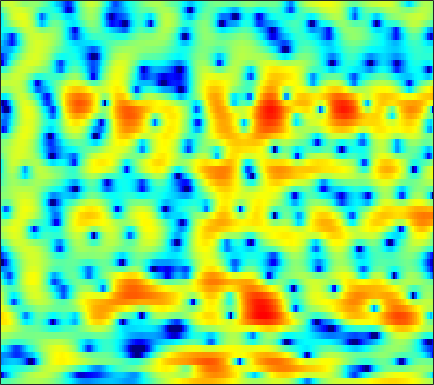

The data file committed next to this chart (first rows):
-2.1851, -2.1443, -1.9799, -1.7427, -1.5076, -1.1494, -0.77094, -0.48504, -0.10519, 0.2563, 0.58595, 0.8074, 1.0585, 1.2492, 1.3554, 1.4574, 1.5057, 1.512, 1.4645, 1.3555, 1.1861, 1.0206, 0.73806, 0.38612
-17.79, -13.69, -10.02, -7.492, -6.024, -4.445, -3.161, -2.348, -1.414, -0.616, 0.0638, 0.5093, 1.026, 1.462, 1.738, 2.045, 2.275, 2.399, 2.494, 2.505, 2.428, 2.306, 2.05, 1.685
-5.67, -5.614, -5.402, -5.087, -4.809, -4.425, -4.07, -3.835, -3.555, -3.3, -3.047, -2.84, -2.506, -2.065, -1.662, -1.043, -0.3683, 0.1507, 0.8268, 1.452, 1.983, 2.316, 2.657, 2.872
-9.287, -8.558, -7.805, -7.279, -7.005, -6.824, -6.844, -6.996, -7.436, -8.205, -9.461, -10.9, -13.96, -19.69, -23.81, -15.17, -9.498, -6.604, -3.675, -1.444, 0.3031, 1.369, 2.525, 3.423
-9.088, -9.044, -9.3, -9.862, -10.47, -11.47, -12.41, -12.82, -12.71, -11.97, -10.97, -10.25, -9.34, -8.402, -7.604, -6.372, -4.911, -3.731, -2.164, -0.672, 0.6655, 1.549, 2.562, 3.387
-4.274, -4.882, -5.891, -7.158, -8.295, -10.02, -11.69, -12.44, -12.15, -10.62, -8.736, -7.411, -5.856, -4.497, -3.576, -2.457, -1.432, -0.7118, 0.1796, 0.9994, 1.735, 2.225, 2.795, 3.257
-0.7673, -1.07, -1.488, -1.915, -2.222, -2.578, -2.839, -2.945, -2.948, -2.808, -2.54, -2.272, -1.862, -1.418, -1.076, -0.6217, -0.1865, 0.1288, 0.523, 0.885, 1.207, 1.415, 1.653, 1.836
1.289, 1.213, 1.071, 0.8874, 0.734, 0.515, 0.2898, 0.1307, -0.05186, -0.1985, -0.3048, -0.3562, -0.3842, -0.3775, -0.3592, -0.32, -0.2783, -0.2551, -0.2381, -0.2387, -0.2597, -0.2852, -0.3167, -0.3411
3.294, 3.353, 3.288, 3.088, 2.858, 2.456, 1.965, 1.556, 0.9879, 0.4352, -0.05986, -0.3609, -0.653, -0.8198, -0.8907, -0.9521, -1.044, -1.162, -1.416, -1.808, -2.318, -2.747, -3.327, -3.781
5.706, 5.697, 5.471, 5.015, 4.521, 3.655, 2.543, 1.523, -0.1142, -2.028, -4.01, -5.201, -5.671, -4.843, -3.912, -2.805, -2.096, -1.876, -2.026, -2.739, -4.104, -5.697, -9.019, -14.75
6.025, 5.752, 5.222, 4.493, 3.81, 2.725, 1.417, 0.2336, -1.692, -4.117, -7.128, -9.318, -9.581, -7.046, -5.116, -3.18, -1.946, -1.409, -1.13, -1.322, -1.922, -2.577, -3.609, -4.503
4.197, 3.54, 2.512, 1.37, 0.5026, -0.5738, -1.44, -1.897, -2.282, -2.478, -2.474, -2.339, -1.977, -1.437, -0.9781, -0.3767, 0.1142, 0.379, 0.5687, 0.5745, 0.4087, 0.2145, -0.08889, -0.4073
2.859, 1.673, -0.3393, -2.984, -5.56, -9.991, -12.44, -10.03, -6.394, -3.787, -1.928, -0.8645, 0.2316, 1.076, 1.575, 2.072, 2.393, 2.515, 2.525, 2.378, 2.074, 1.765, 1.25, 0.6434
2.28, 1.26, -0.3131, -2.106, -3.492, -5.033, -5.505, -4.939, -3.448, -1.781, -0.2924, 0.6517, 1.676, 2.447, 2.858, 3.202, 3.322, 3.269, 3.014, 2.552, 1.897, 1.27, 0.2644, -0.9445
1.027, 0.2171, -0.8199, -1.662, -2.029, -2.149, -1.873, -1.411, -0.6111, 0.3054, 1.237, 1.873, 2.599, 3.122, 3.373, 3.485, 3.348, 3.064, 2.46, 1.577, 0.4541, -0.5482, -2.045, -3.652
-1.587, -3.149, -5.455, -7.524, -8.084, -6.825, -4.525, -2.819, -0.8081, 0.8558, 2.188, 2.984, 3.797, 4.319, 4.521, 4.533, 4.226, 3.783, 2.867, 1.54, -0.2654, -1.983, -4.875, -8.487
-4.747, -6.361, -8.895, -11.71, -12.38, -9.821, -6.288, -4.027, -1.573, 0.3876, 1.903, 2.803, 3.697, 4.272, 4.503, 4.549, 4.289, 3.886, 3.061, 1.889, 0.3069, -1.159, -3.525, -6.129
-9.312, -9.479, -9.125, -8.253, -7.385, -5.979, -4.391, -3.136, -1.532, -0.1077, 1.093, 1.837, 2.609, 3.145, 3.386, 3.496, 3.376, 3.142, 2.647, 1.982, 1.174, 0.5131, -0.3651, -1.156
-28.92, -19.75, -13.78, -10.06, -7.946, -5.679, -3.756, -2.528, -1.094, 0.1133, 1.106, 1.71, 2.342, 2.772, 2.964, 3.063, 2.983, 2.82, 2.475, 2.006, 1.449, 0.9951, 0.3734, -0.2191
-12.72, -11.51, -9.315, -7.053, -5.495, -3.622, -1.991, -0.9476, 0.2286, 1.178, 1.927, 2.366, 2.789, 3.039, 3.123, 3.099, 2.937, 2.722, 2.321, 1.78, 1.119, 0.5428, -0.3124, -1.234
-7.67, -6.181, -4.439, -2.857, -1.804, -0.5277, 0.532, 1.21, 1.942, 2.487, 2.853, 3.019, 3.112, 3.08, 2.99, 2.781, 2.482, 2.196, 1.716, 1.098, 0.2953, -0.4609, -1.728, -3.404
-2.766, -1.792, -0.6142, 0.4042, 1.085, 1.857, 2.423, 2.716, 2.946, 2.975, 2.804, 2.557, 2.112, 1.587, 1.187, 0.7165, 0.3415, 0.1172, -0.1535, -0.4732, -0.9411, -1.436, -2.349, -3.607
0.6244, 1.176, 1.895, 2.51, 2.904, 3.27, 3.468, 3.478, 3.259, 2.744, 1.896, 1.014, -0.5215, -2.412, -3.914, -5.418, -5.561, -4.943, -3.914, -3.109, -2.665, -2.55, -2.635, -2.867
1.525, 2.05, 2.654, 3.193, 3.509, 3.807, 3.936, 3.889, 3.573, 2.914, 1.825, 0.6515, -1.56, -4.853, -8.414, -14.57, -12.41, -8.869, -5.981, -4.469, -3.804, -3.689, -3.859, -4.234
0.3409, 0.7216, 1.182, 1.73, 2.17, 2.794, 3.307, 3.562, 3.708, 3.569, 3.1, 2.541, 1.551, 0.4038, -0.4721, -1.437, -2.014, -2.242, -2.48, -2.825, -3.496, -4.304, -5.885, -8.323
-2.969, -3.959, -4.796, -4.139, -2.719, -0.6062, 1.177, 2.211, 3.199, 3.78, 4.002, 3.973, 3.713, 3.243, 2.794, 2.106, 1.32, 0.6776, -0.3007, -1.435, -2.771, -3.922, -5.68, -7.611
-4.529, -7.277, -11.68, -10.03, -6.233, -2.42, 0.1201, 1.521, 2.843, 3.696, 4.187, 4.345, 4.314, 4.026, 3.669, 2.996, 2.112, 1.304, 0.02608, -1.508, -3.279, -4.699, -6.616, -8.222
-0.715, -1.13, -1.348, -1.081, -0.5489, 0.3822, 1.381, 2.061, 2.822, 3.371, 3.699, 3.8, 3.744, 3.485, 3.141, 2.479, 1.571, 0.7036, -0.7191, -2.539, -4.886, -7.145, -11.28, -18.5
0.2153, 0.2942, 0.4824, 0.7836, 1.068, 1.46, 1.9, 2.186, 2.52, 2.765, 2.897, 2.915, 2.827, 2.596, 2.314, 1.805, 1.1, 0.4282, -0.6585, -1.99, -3.593, -4.945, -6.832, -8.486
-0.7211, -0.2637, 0.2803, 0.7683, 1.071, 1.409, 1.656, 1.785, 1.887, 1.932, 1.931, 1.917, 1.867, 1.77, 1.666, 1.46, 1.152, 0.8465, 0.31, -0.3473, -1.095, -1.701, -2.497, -3.219
-2.202, -1.308, -0.3284, 0.3732, 0.7384, 1.043, 1.079, 0.9971, 0.7394, 0.398, 0.1097, 0.001906, 0.06265, 0.3386, 0.6195, 0.9605, 1.215, 1.318, 1.31, 1.154, 0.8745, 0.5998, 0.1668, -0.2968
-3.016, -1.793, -0.4899, 0.4474, 0.8908, 1.072, 0.8143, 0.2654, -0.9525, -2.773, -4.942, -6.034, -5.317, -3.13, -1.576, 0.05027, 1.147, 1.674, 2.092, 2.228, 2.144, 1.99, 1.687, 1.303
-4.212, -2.296, -0.3683, 0.9815, 1.643, 1.975, 1.78, 1.167, -0.2872, -2.659, -6.192, -8.583, -7.02, -3.392, -1.36, 0.5009, 1.612, 2.075, 2.314, 2.22, 1.874, 1.518, 1.003, 0.4874
-4.23, -2.219, -0.136, 1.311, 2.071, 2.699, 2.902, 2.831, 2.462, 1.909, 1.384, 1.118, 1.064, 1.271, 1.468, 1.638, 1.585, 1.362, 0.7285, -0.2659, -1.579, -2.755, -4.391, -5.623
-1.429, -0.4916, 0.6304, 1.612, 2.18, 2.774, 3.133, 3.302, 3.367, 3.281, 3.106, 2.933, 2.643, 2.264, 1.913, 1.295, 0.4448, -0.3876, -1.802, -3.657, -6.122, -8.58, -13.4, -23.87
-0.05902, 0.4197, 1.055, 1.666, 2.094, 2.584, 2.989, 3.196, 3.377, 3.429, 3.323, 3.147, 2.764, 2.206, 1.654, 0.7274, -0.4591, -1.536, -3.174, -5.1, -7.197, -8.839, -10.86, -12.1
-0.06316, 0.1314, 0.5488, 1.039, 1.478, 2.07, 2.631, 2.977, 3.331, 3.539, 3.567, 3.45, 3.112, 2.543, 1.938, 0.8979, -0.4275, -1.64, -3.553, -5.809, -8.376, -10.31, -12.41, -12.96
-2.408, -2.589, -2.307, -1.437, -0.6006, 0.5692, 1.65, 2.382, 3.152, 3.672, 3.961, 4.008, 3.841, 3.393, 2.881, 1.918, 0.6305, -0.5691, -2.567, -5.07, -8.429, -11.86, -18.85, -19.56
-11.1, -14.65, -12.7, -7.841, -5.139, -2.424, -0.3865, 0.831, 2.116, 3.048, 3.647, 3.901, 3.962, 3.731, 3.371, 2.645, 1.64, 0.744, -0.6738, -2.282, -3.938, -5.051, -6.074, -6.309
-9.417, -10.81, -10.58, -8.471, -6.657, -4.149, -2.03, -0.6367, 0.8849, 2.105, 2.941, 3.358, 3.619, 3.56, 3.311, 2.755, 1.933, 1.208, 0.05958, -1.176, -2.411, -3.244, -4.094, -4.525
-7.858, -9.275, -10.29, -9.403, -7.935, -5.399, -2.906, -1.209, 0.6559, 2.097, 3.111, 3.607, 3.941, 3.926, 3.68, 3.091, 2.213, 1.356, 0.04669, -1.496, -3.232, -4.76, -7.066, -9.412
-11.51, -15.84, -27.64, -18.79, -12.54, -7.125, -3.395, -1.347, 0.8453, 2.377, 3.412, 3.862, 4.087, 3.909, 3.552, 2.728, 1.608, 0.5275, -1.123, -3.049, -5.144, -6.808, -9.268, -12.09
-16.28, -21.77, -16.1, -10.96, -8.007, -4.672, -1.875, -0.2236, 1.48, 2.63, 3.29, 3.488, 3.383, 2.868, 2.239, 1.092, -0.4217, -1.803, -4.12, -6.922, -10.25, -12.38, -12.38, -9.897
-4.791, -5.637, -5.261, -3.755, -2.425, -0.7708, 0.6322, 1.481, 2.293, 2.726, 2.754, 2.52, 1.863, 0.841, -0.1676, -1.676, -3.412, -4.756, -6.728, -9.123, -12.19, -14.2, -13.11, -9.118
1.209, 0.8764, 0.7548, 0.9511, 1.226, 1.683, 2.087, 2.299, 2.383, 2.192, 1.649, 0.9637, -0.3695, -2.239, -4.014, -6.905, -9.792, -10.96, -10.69, -9.588, -8.487, -7.623, -6.309, -4.748
2.424, 2.286, 2.253, 2.331, 2.442, 2.588, 2.69, 2.694, 2.542, 2.145, 1.442, 0.6615, -0.8017, -2.877, -4.973, -8.811, -14.21, -16.4, -12.6, -9.078, -6.774, -5.553, -4.261, -3.183
0.9859, 1.058, 1.275, 1.604, 1.887, 2.255, 2.56, 2.709, 2.772, 2.634, 2.263, 1.828, 1.022, -0.02448, -0.9224, -2.152, -3.158, -3.595, -3.711, -3.431, -3.049, -2.804, -2.603, -2.561
-3.599, -3.272, -2.439, -1.343, -0.5105, 0.5328, 1.412, 1.945, 2.482, 2.825, 2.97, 2.954, 2.791, 2.489, 2.201, 1.768, 1.338, 1.02, 0.6297, 0.2265, -0.2535, -0.7047, -1.524, -2.698
-16.98, -14.5, -9.678, -6.221, -4.304, -2.313, -0.7663, 0.1763, 1.19, 1.984, 2.584, 2.909, 3.202, 3.344, 3.364, 3.284, 3.09, 2.867, 2.479, 1.951, 1.254, 0.5847, -0.5658, -2.097
-13.3, -12.55, -10.31, -7.997, -6.436, -4.668, -3.139, -2.086, -0.8343, 0.2632, 1.202, 1.794, 2.434, 2.901, 3.133, 3.309, 3.32, 3.235, 2.984, 2.579, 2.015, 1.478, 0.6173, -0.4002
-8.332, -8.523, -8.53, -8.261, -7.9, -7.085, -5.905, -4.831, -3.264, -1.748, -0.3892, 0.4937, 1.465, 2.207, 2.621, 2.995, 3.188, 3.223, 3.128, 2.89, 2.518, 2.161, 1.595, 0.9354
-6.952, -7.745, -9.087, -10.89, -12.59, -14.07, -12.12, -9.435, -6.093, -3.445, -1.401, -0.194, 1.053, 1.961, 2.46, 2.906, 3.155, 3.223, 3.199, 3.055, 2.812, 2.573, 2.174, 1.691
-5.67, -6.381, -7.713, -9.721, -11.72, -13.9, -11.69, -8.659, -5.171, -2.547, -0.6234, 0.474, 1.552, 2.27, 2.607, 2.847, 2.895, 2.848, 2.725, 2.567, 2.397, 2.254, 2.025, 1.727
-4.512, -4.318, -4.127, -3.985, -3.8, -3.349, -2.507, -1.678, -0.4556, 0.7002, 1.64, 2.155, 2.581, 2.689, 2.568, 2.182, 1.597, 1.12, 0.545, 0.2189, 0.197, 0.3214, 0.5507, 0.6927
-5.303, -3.808, -2.191, -0.908, -0.1231, 0.7956, 1.594, 2.142, 2.755, 3.218, 3.493, 3.529, 3.313, 2.736, 2.033, 0.641, -1.355, -3.305, -6.235, -7.639, -6.012, -4.285, -2.478, -1.359
-5.484, -3.331, -1.166, 0.4326, 1.351, 2.308, 3.007, 3.394, 3.738, 3.885, 3.828, 3.644, 3.156, 2.346, 1.477, -0.147, -2.475, -4.847, -8.821, -11, -8.355, -6.146, -4.119, -2.975
-2.006, -0.88, 0.4198, 1.443, 2.052, 2.619, 2.966, 3.086, 3.123, 3.031, 2.825, 2.612, 2.238, 1.731, 1.229, 0.409, -0.5624, -1.347, -2.293, -2.935, -3.195, -3.231, -3.259, -3.412
1.14, 1.688, 2.279, 2.671, 2.812, 2.796, 2.548, 2.23, 1.683, 1.122, 0.7048, 0.536, 0.5264, 0.641, 0.7216, 0.7321, 0.5865, 0.3677, -0.04728, -0.5868, -1.242, -1.815, -2.713, -3.772
